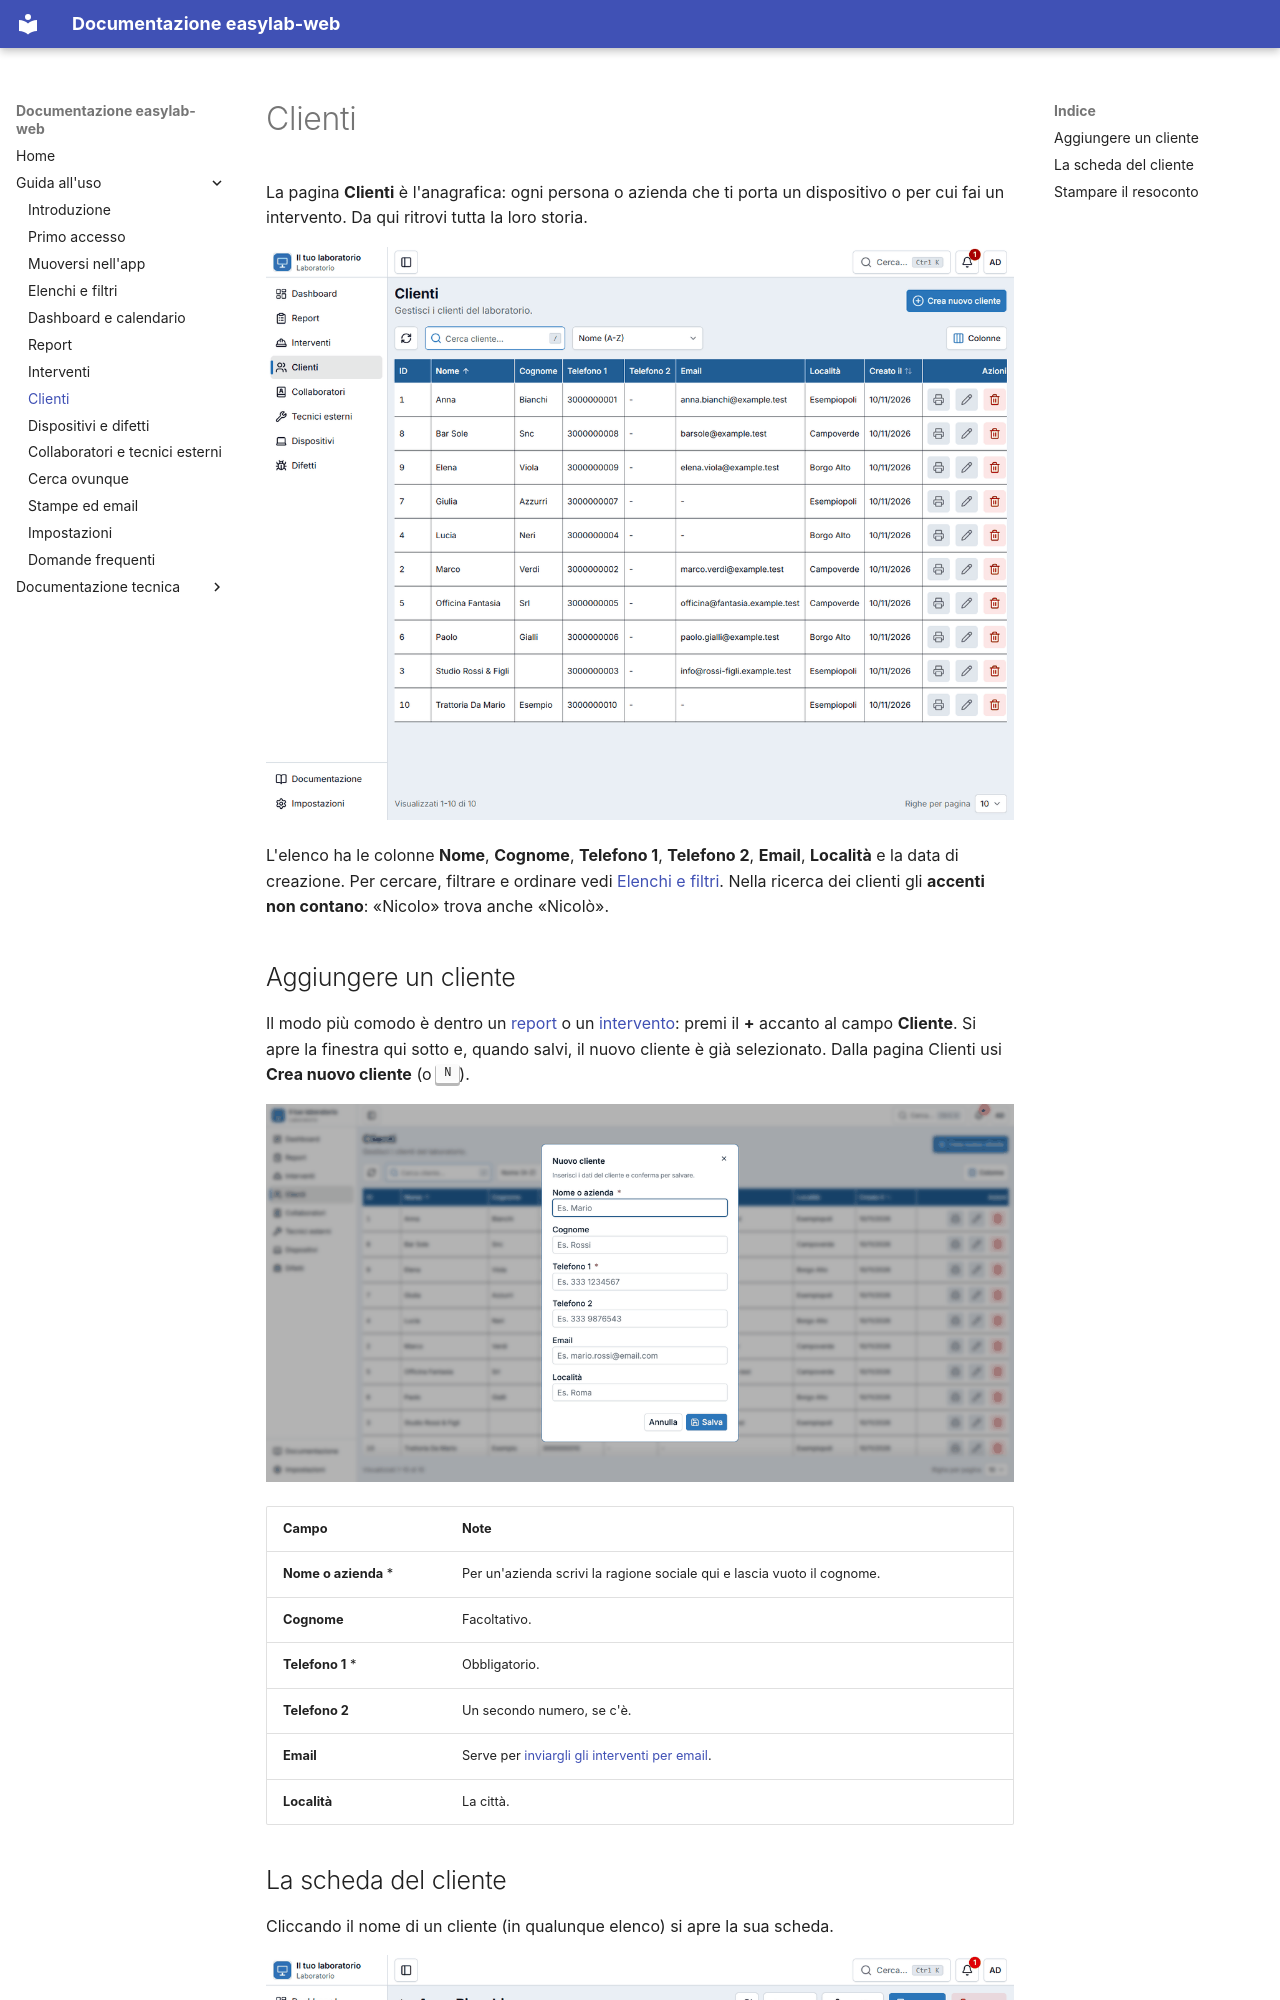

repository: ivanerricis/easylab-web · page: guida/clienti/index.html · generator: mkdocs

# Clienti

La pagina **Clienti** è l'anagrafica: ogni persona o azienda che ti porta un dispositivo o per cui fai un intervento. Da qui ritrovi tutta la loro storia.

![L'elenco dei clienti](img/customers-list.png)

L'elenco ha le colonne **Nome**, **Cognome**, **Telefono 1**, **Telefono 2**, **Email**, **Località** e la data di creazione. Per cercare, filtrare e ordinare vedi [Elenchi e filtri](elenchi.md). Nella ricerca dei clienti gli **accenti non contano**: «Nicolo» trova anche «Nicolò».

## Aggiungere un cliente

Il modo più comodo è dentro un [report](riparazioni.md) o un [intervento](interventi.md): premi il **+** accanto al campo **Cliente**. Si apre la finestra qui sotto e, quando salvi, il nuovo cliente è già selezionato. Dalla pagina Clienti usi **Crea nuovo cliente** (o ++n++).

![La finestra Nuovo cliente](img/customer-new.png)

| Campo | Note |
|---|---|
| **Nome o azienda** \* | Per un'azienda scrivi la ragione sociale qui e lascia vuoto il cognome. |
| **Cognome** | Facoltativo. |
| **Telefono 1** \* | Obbligatorio. |
| **Telefono 2** | Un secondo numero, se c'è. |
| **Email** | Serve per [inviargli gli interventi per email](stampe-email.md#inviare-un-intervento-per-email). |
| **Località** | La città. |
